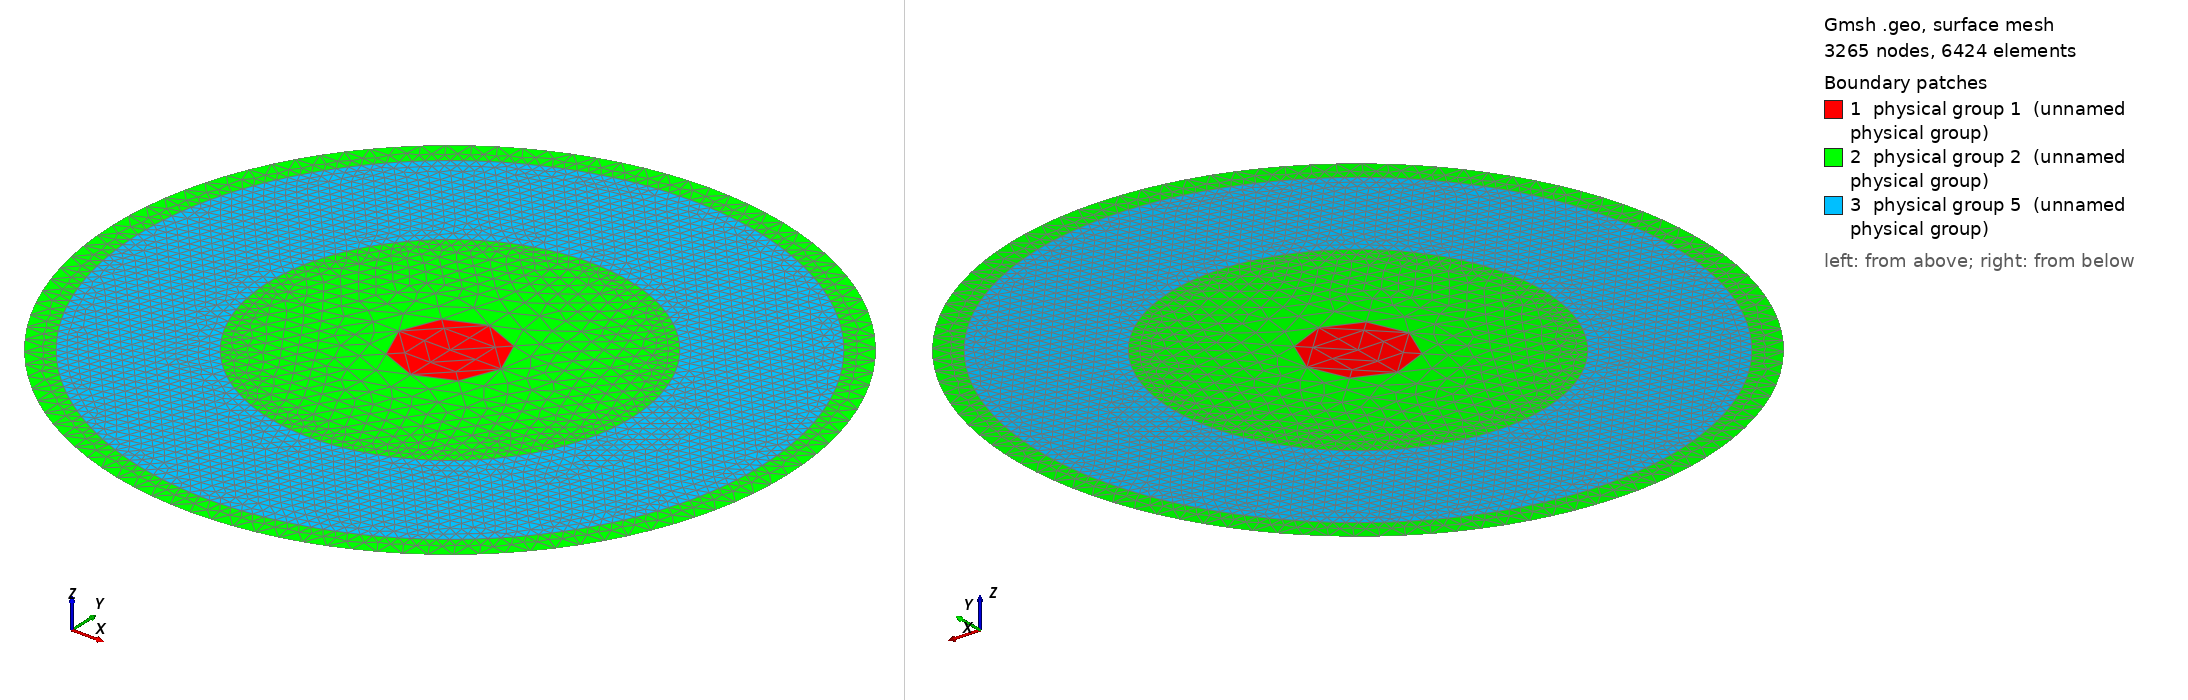

Gmsh geometry script, surface-meshed: 3265 nodes, 6424 surface elements. Boundary patches (legend numbers): 1 physical group 1 (unnamed physical group), 2 physical group 2 (unnamed physical group), 3 physical group 5 (unnamed physical group). Left view from above one corner, right view from below the opposite corner. Legend entries are the model's physical surfaces. The drawing asked Gmsh for element sizes between 1% and 20% of the model's largest extent; the script's own settings can give other sizes.

=== FerriteRing.geo (drawn) ===
a=0.005;
b=0.0178;
h=0.0305;
h2=0.033;


lbeam = a;
lvac = 0.002;
lpipe =0.001;



Point(1) = {0, 0, 0, lbeam};

Point(2) = {a, 0, 0, lbeam};
Point(3) = {0,a, 0, lbeam};








Line(1) = {1,2};
Line(2) = {1,3};





Circle(9) = {2,1,3};


Symmetry { 1,0,0,0 } { Duplicata{Line{9}; Line{1};} }

Symmetry { 0,1,0,0 } { Duplicata{Line{9}; Line{10}; Line{2};} }


Line Loop(30)={9,-10,13,-12};
Plane Surface(1) = {30};
//Physical Line(1) ={1};





Point(11) = {b,0, 0, lpipe};
Point(12) = {0,b, 0, lpipe};
Point(13) = {-b,0, 0, lpipe};
Point(14) = {0,-b, 0, lpipe};


Circle(21) = {11,1,12};
Circle(22) = {12,1,13};
Circle(23) = {13,1,14};
Circle(24) = {14,1,11};

Line Loop(31)={21,22,23,24};
Plane Surface(2) = {31,30};



//The pipe
Point(21) = {h,0, 0, lpipe};
Point(22) = {0,h, 0, lpipe};
Point(23) = {-h,0, 0, lpipe};
Point(24) = {0,-h, 0, lpipe};


Circle(31) = {21,1,22};
Circle(32) = {22,1,23};
Circle(33) = {23,1,24};
Circle(34) = {24,1,21};

Line Loop(32)={31,32,33,34};
Plane Surface(3) = {32,31,30};



//The outside vacuum
Point(31) = {h2,0, 0, lvac};
Point(32) = {0,h2, 0, lvac};
Point(33) = {-h2,0, 0, lvac};
Point(34) = {0,-h2, 0, lvac};


Circle(41) = {31,1,32};
Circle(42) = {32,1,33};
Circle(43) = {33,1,34};
Circle(44) = {34,1,31};

Line Loop(33)={41,42,43,44};
Plane Surface(4) = {33,32,31,30};




//Physical surfaces

Physical Surface(1) = {1};   //beam
Physical Surface(2) = {2,4};   //vacuum
Physical Surface(5) = {3};   //Ferrite
//Physical Surface(4) = {4};   //OutsideVac


//For Mesh
t=a*0.5;
Point(115)={t,0,0,lbeam};
Point(116)={t,t,0,lbeam};
Point(117)={0,t,0,lbeam};
Point(118)={-t,t,0,lbeam};
Point(119)={-t,0,0,lbeam};
Point(120)={-t,-t,0,lbeam};
Point(121)={0,-t,0,lbeam};
Point(122)={t,-t,0,lbeam};


aa=1.5*a;
Point(215)={aa,0,0,lbeam};
Point(216)={a,a,0,lbeam};
Point(217)={0,aa,0,lbeam};
Point(218)={-a,a,0,lbeam};
Point(219)={-aa,0,0,lbeam};
Point(220)={-a,-a,0,lbeam};
Point(221)={0,-aa,0,lbeam};
Point(222)={a,-a,0,lbeam};


Point {1}  In Surface{1};   //Force mesh on these points

Point {115}  In Surface{1};
Point {116}  In Surface{1};
Point {117}  In Surface{1};
Point {118}  In Surface{1};
Point {119}  In Surface{1};
Point {120}  In Surface{1};
Point {121}  In Surface{1};
Point {122}  In Surface{1};

Point {215}  In Surface{2};
Point {216}  In Surface{2};
Point {217}  In Surface{2};
Point {218}  In Surface{2};
Point {219}  In Surface{2};
Point {220}  In Surface{2};
Point {221}  In Surface{2};
Point {222}  In Surface{2};
